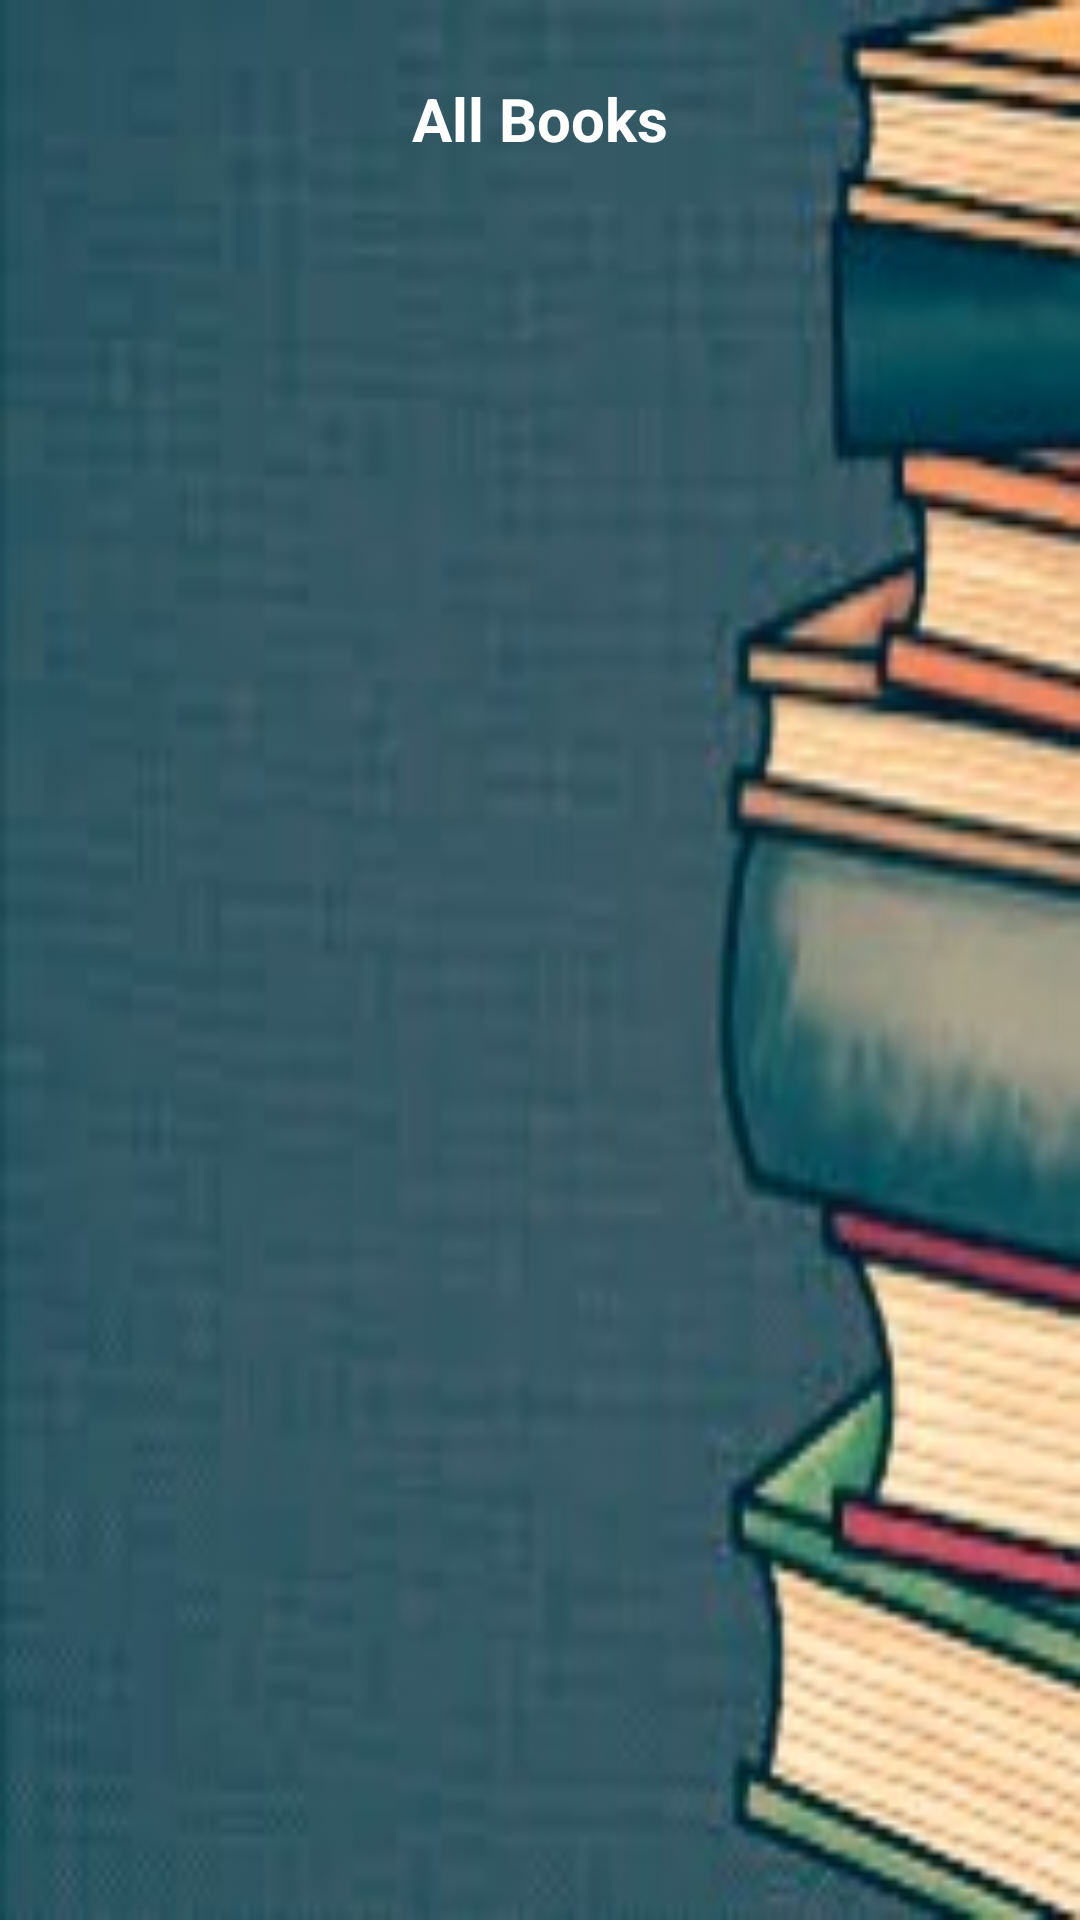

Produce the Android XML layout that renders to this screen, including the resource entries it uses.
<!-- AndroidManifest.xml: application theme AppTheme -->
<!-- res/layout/activity_main6.xml -->
<?xml version="1.0" encoding="utf-8"?>
<android.support.constraint.ConstraintLayout xmlns:android="http://schemas.android.com/apk/res/android"
    xmlns:app="http://schemas.android.com/apk/res-auto"
    xmlns:tools="http://schemas.android.com/tools"
    android:layout_width="match_parent"
    android:layout_height="match_parent"
    tools:context=".Main6Activity"
    android:background="@drawable/s">
    <LinearLayout
        xmlns:android="http://schemas.android.com/apk/res/android"
        xmlns:app="http://schemas.android.com/apk/res-auto"
        xmlns:tools="http://schemas.android.com/tools"
        android:layout_width="match_parent"
        android:layout_height="match_parent"
        android:orientation="vertical"
        android:paddingTop="16dp"
        android:paddingLeft="16dp"
        android:paddingRight="16dp"
        tools:context=".MainActivity">
        <TextView
            android:layout_width="wrap_content"
            android:layout_height="60dp"
            android:text="@string/app0"
            android:layout_marginTop="10dp"
            android:id="@+id/a"
            style="@style/White"
            android:textSize="20sp"
            android:textStyle="bold"
            android:typeface="serif"
            android:layout_gravity="center"
            />
        <ListView
            android:id="@+id/listUser"
            android:layout_width="match_parent"
            android:layout_height="match_parent"
            style="@style/White"></ListView>

    </LinearLayout>

</android.support.constraint.ConstraintLayout>
<!-- resources referenced by this layout -->
<resources>
  <!-- drawable s: jpg bitmap (drawable, 11147 bytes) -->
  <string name="app0">All Books  </string>
  <style name="White" parent="TextAppearance.AppCompat">
          <item name="android:textColor">#FFFFFF</item>
          <item name="android:textSize">18sp</item>
      </style>
  <style name="AppTheme" parent="Theme.AppCompat.Light.DarkActionBar">
          
          <item name="colorPrimary">@color/colorPrimary</item>
          <item name="colorPrimaryDark">@color/colorPrimaryDark</item>
          <item name="colorAccent">@color/colorAccent</item>
      </style>
  <!-- not gathered from this repository: default colours our renderer supplied (Android Studio template values) -->
  <color name="colorPrimary">#FF6200EE</color>
  <color name="colorPrimaryDark">#FF3700B3</color>
  <color name="colorAccent">#FF03DAC5</color>
</resources>
